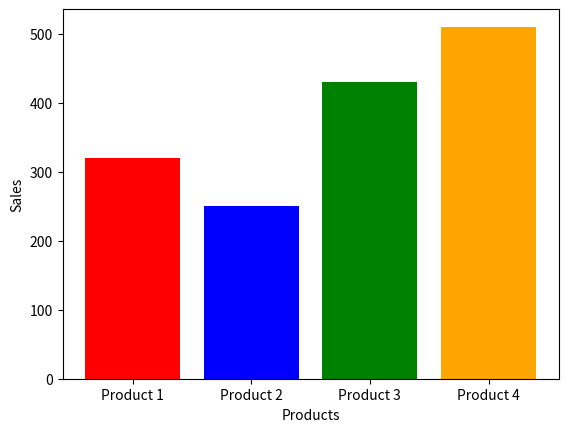

This figure's Python source:
import matplotlib.pyplot as plt

products = ['Product 1', 'Product 2', 'Product 3', 'Product 4']
sales = [320, 250, 430 ,510]

plt.bar(products, sales, color=['red', 'blue', 'green', 'orange'])
plt.xlabel("Products")
plt.ylabel("Sales")

plt.show()
